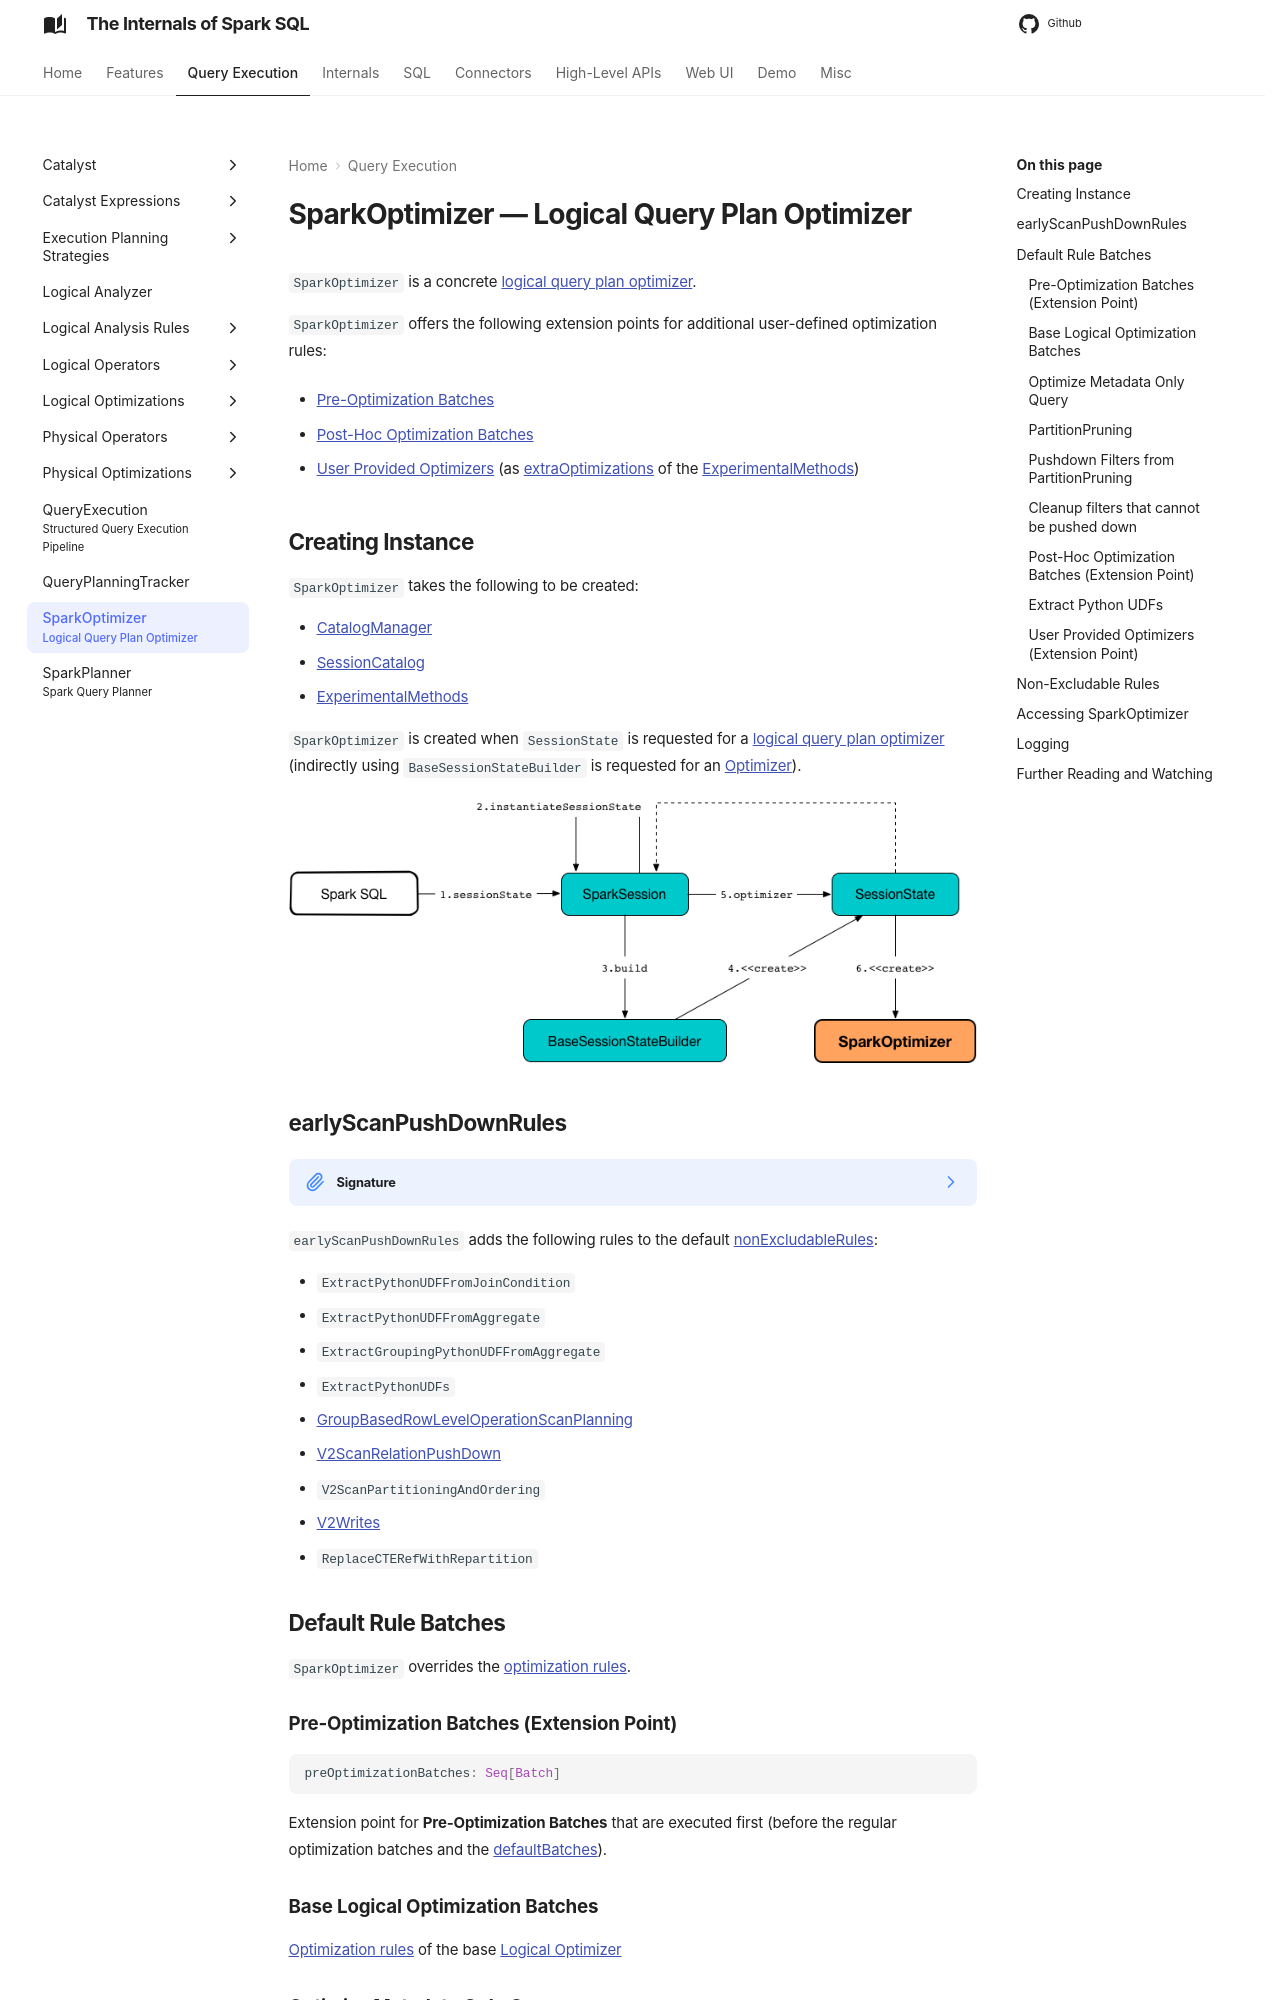

repository: japila-books/spark-sql-internals · page: SparkOptimizer/index.html · generator: mkdocs

---
title: SparkOptimizer
subtitle: Logical Query Plan Optimizer
---

# SparkOptimizer &mdash; Logical Query Plan Optimizer

`SparkOptimizer` is a concrete [logical query plan optimizer](catalyst/Optimizer.md).

`SparkOptimizer` offers the following extension points for additional user-defined optimization rules:

* [Pre-Optimization Batches](#preOptimizationBatches)

* [Post-Hoc Optimization Batches](#postHocOptimizationBatches)

* [User Provided Optimizers](#User-Provided-Optimizers) (as [extraOptimizations](ExperimentalMethods.md#extraOptimizations) of the [ExperimentalMethods](#experimentalMethods))

## Creating Instance

`SparkOptimizer` takes the following to be created:

* <span id="catalogManager"> [CatalogManager](connector/catalog/CatalogManager.md)
* <span id="catalog"> [SessionCatalog](SessionCatalog.md)
* <span id="experimentalMethods"> [ExperimentalMethods](ExperimentalMethods.md)

`SparkOptimizer` is created when `SessionState` is requested for a [logical query plan optimizer](SessionState.md#optimizer) (indirectly using `BaseSessionStateBuilder` is requested for an [Optimizer](BaseSessionStateBuilder.md#optimizer)).

![Creating SparkOptimizer](images/spark-sql-SparkOptimizer.png)

## <span id="earlyScanPushDownRules"> earlyScanPushDownRules

??? note "Signature"

    ```scala
    earlyScanPushDownRules: Seq[Rule[LogicalPlan]]
    ```

    `earlyScanPushDownRules` is part of the [Optimizer](catalyst/Optimizer.md) abstraction.

`earlyScanPushDownRules` adds the following rules to the default [nonExcludableRules](catalyst/Optimizer.md#nonExcludableRules):

* `ExtractPythonUDFFromJoinCondition`
* `ExtractPythonUDFFromAggregate`
* `ExtractGroupingPythonUDFFromAggregate`
* `ExtractPythonUDFs`
* [GroupBasedRowLevelOperationScanPlanning](logical-optimizations/GroupBasedRowLevelOperationScanPlanning.md)
* [V2ScanRelationPushDown](logical-optimizations/V2ScanRelationPushDown.md)
* `V2ScanPartitioningAndOrdering`
* [V2Writes](logical-optimizations/V2Writes.md)
* `ReplaceCTERefWithRepartition`

## <span id="defaultBatches"><span id="batches"> Default Rule Batches

`SparkOptimizer` overrides the [optimization rules](catalyst/Optimizer.md#defaultBatches).

### <span id="preOptimizationBatches"> Pre-Optimization Batches (Extension Point)

```scala
preOptimizationBatches: Seq[Batch]
```

Extension point for **Pre-Optimization Batches** that are executed first (before the regular optimization batches and the [defaultBatches](catalyst/Optimizer.md#defaultBatches)).
